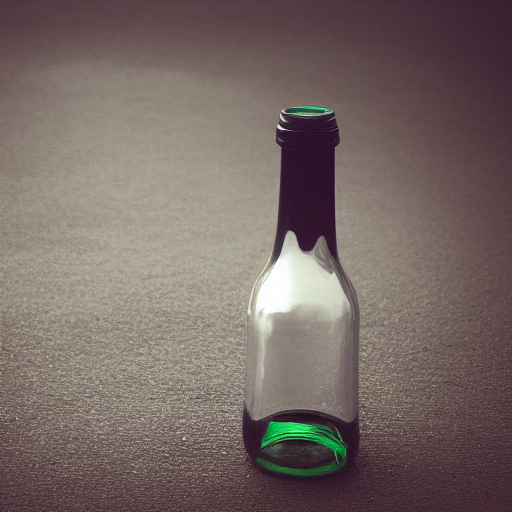
Generation parameters embedded in this image by AUTOMATIC1111 Stable Diffusion web UI or a fork of it (Forge, ...) (PNG 'parameters' text chunk):
a photo of a bottle
Steps: 20, Sampler: Euler a, CFG scale: 7, Seed: 1517526234, Size: 512x512, Model hash: 7460a6fa